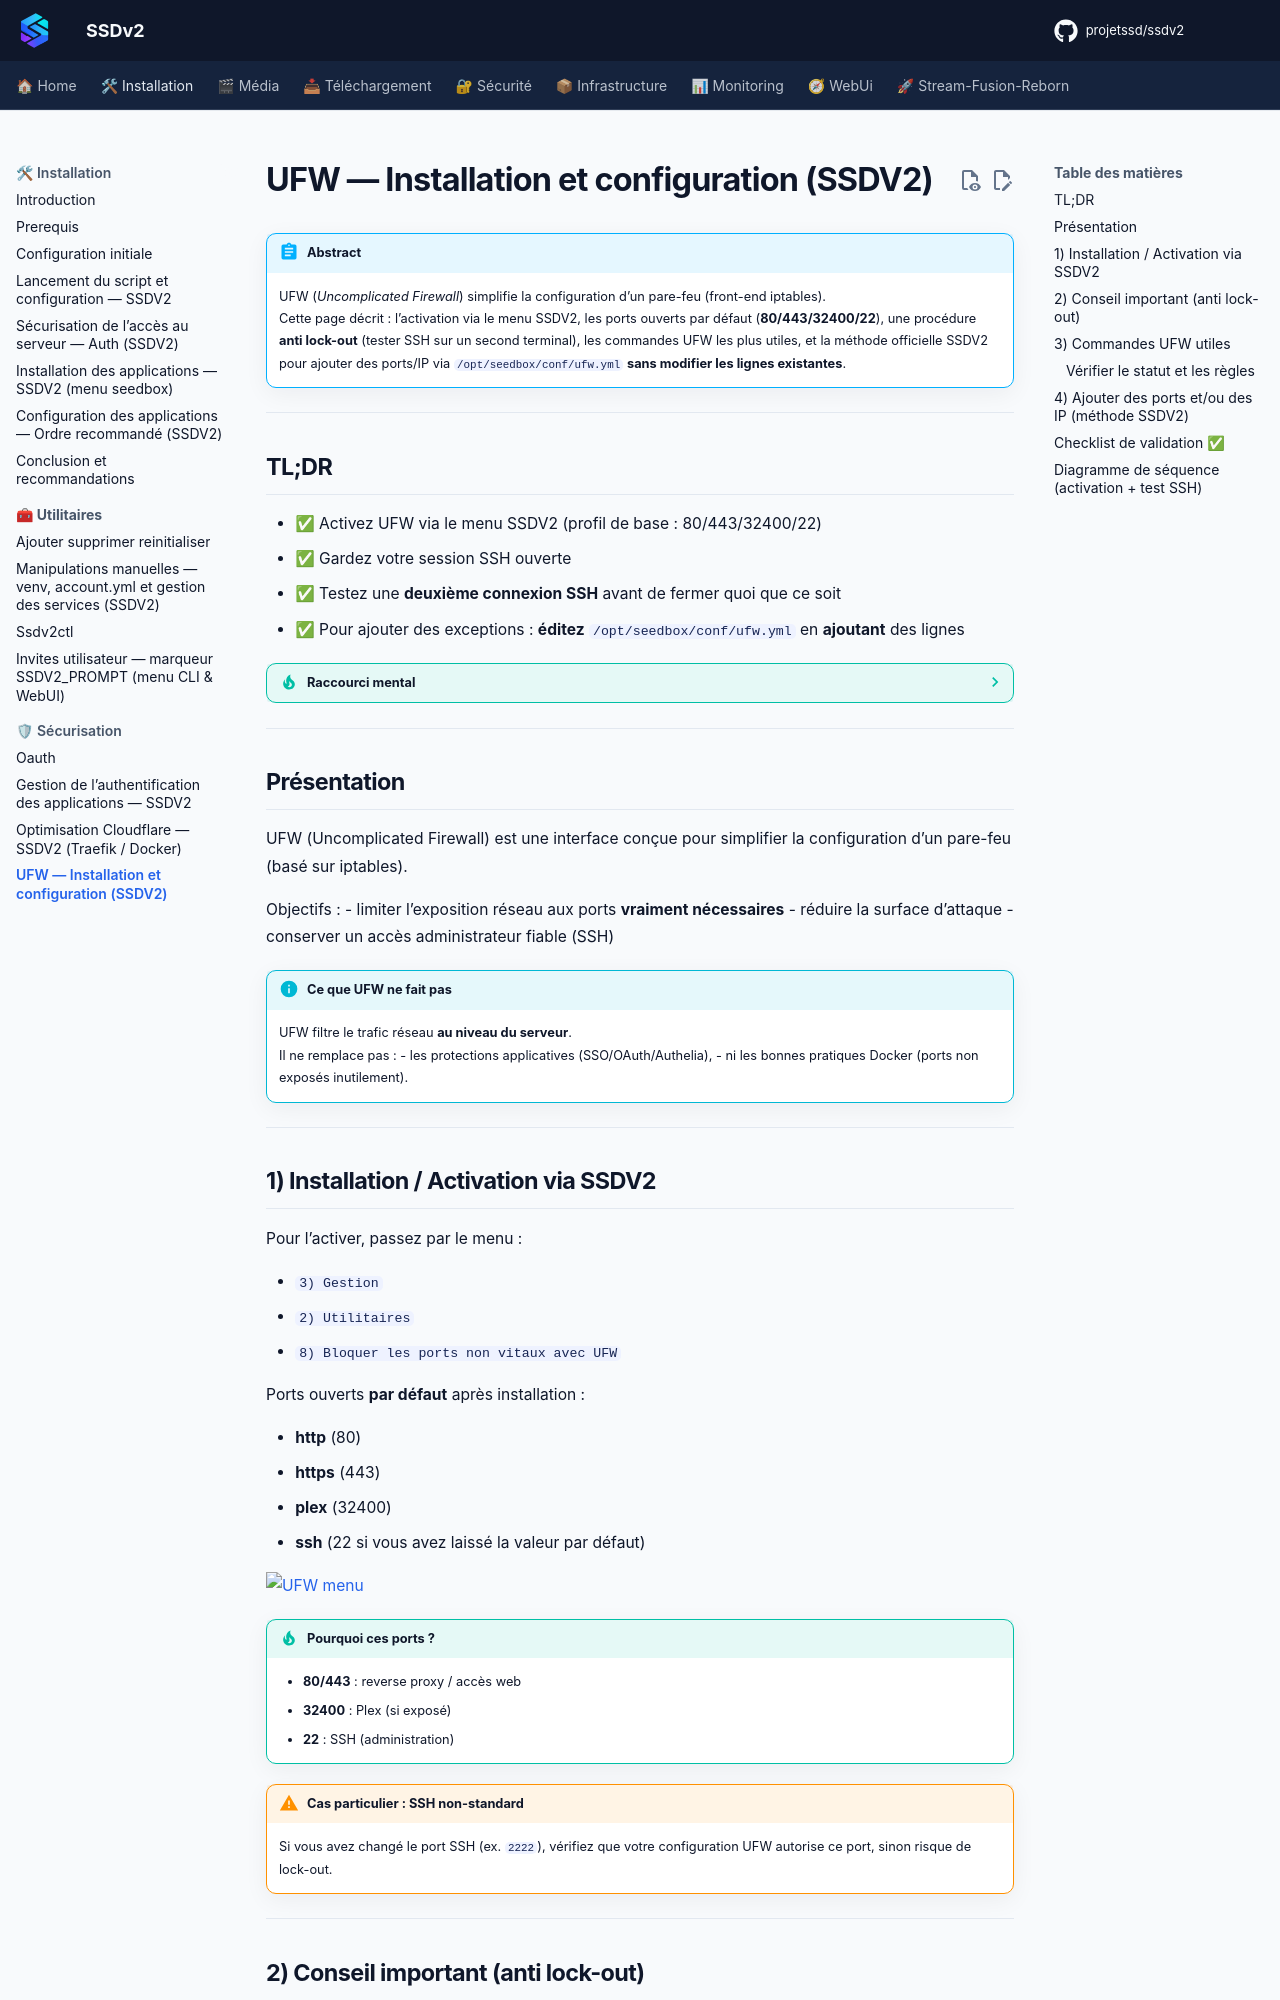

repository: projetssd/ssdv2_docs · page: Installation/ufw-Installation-configuration/index.html · generator: mkdocs

---
title: UFW — Installation et configuration (SSDV2)
description: Activation UFW via le menu SSDV2, ports ouverts par défaut, bonnes pratiques anti lock-out, commandes utiles, et ajout de ports/IP via /opt/seedbox/conf/ufw.yml.
tags:
  - ssdv2
  - ufw
  - firewall
  - security
  - ssh
  - ports
  - iptables
---

!!! abstract "Abstract"
    UFW (*Uncomplicated Firewall*) simplifie la configuration d’un pare-feu (front-end iptables).  
    Cette page décrit : l’activation via le menu SSDV2, les ports ouverts par défaut (**80/443/32400/22**), une procédure **anti lock-out** (tester SSH sur un second terminal), les commandes UFW les plus utiles, et la méthode officielle SSDV2 pour ajouter des ports/IP via `/opt/seedbox/conf/ufw.yml` **sans modifier les lignes existantes**.

---

## TL;DR

- ✅ Activez UFW via le menu SSDV2 (profil de base : 80/443/32400/22)
- ✅ Gardez votre session SSH ouverte
- ✅ Testez une **deuxième connexion SSH** avant de fermer quoi que ce soit
- ✅ Pour ajouter des exceptions : **éditez** `/opt/seedbox/conf/ufw.yml` en **ajoutant** des lignes

??? tip "Raccourci mental"
    **UFW** = “porte réseau” • **SSH** = “corde de secours” • **2e terminal** = “test anti lock-out” • **ufw.yml** = “source de vérité SSDV2”

---

## Présentation

UFW (Uncomplicated Firewall) est une interface conçue pour simplifier la configuration d’un pare-feu (basé sur iptables).

Objectifs :
- limiter l’exposition réseau aux ports **vraiment nécessaires**
- réduire la surface d’attaque
- conserver un accès administrateur fiable (SSH)

!!! info "Ce que UFW ne fait pas"
    UFW filtre le trafic réseau **au niveau du serveur**.  
    Il ne remplace pas :
    - les protections applicatives (SSO/OAuth/Authelia),
    - ni les bonnes pratiques Docker (ports non exposés inutilement).

---

## 1) Installation / Activation via SSDV2

Pour l’activer, passez par le menu :

- `3) Gestion`
- `2) Utilitaires`
- `8) Bloquer les ports non vitaux avec UFW`

Ports ouverts **par défaut** après installation :

- **http** (80)
- **https** (443)
- **plex** (32400)
- **ssh** (22 si vous avez laissé la valeur par défaut)

![UFW menu](https://user-images.githubusercontent.com/64525827/105354525-f70c7700-5bf0-11eb-83ae-27aec32d5a72.png)

!!! tip "Pourquoi ces ports ?"
    - **80/443** : reverse proxy / accès web
    - **32400** : Plex (si exposé)
    - **22** : SSH (administration)

!!! warning "Cas particulier : SSH non-standard"
    Si vous avez changé le port SSH (ex. `2222`), vérifiez que votre configuration UFW autorise ce port, sinon risque de lock-out.

---
